Labelled photos from "clarifier", an image-classification folder in janes1234/Skripsie. The possible labels are: dysfunctional, empty, functional, scum.

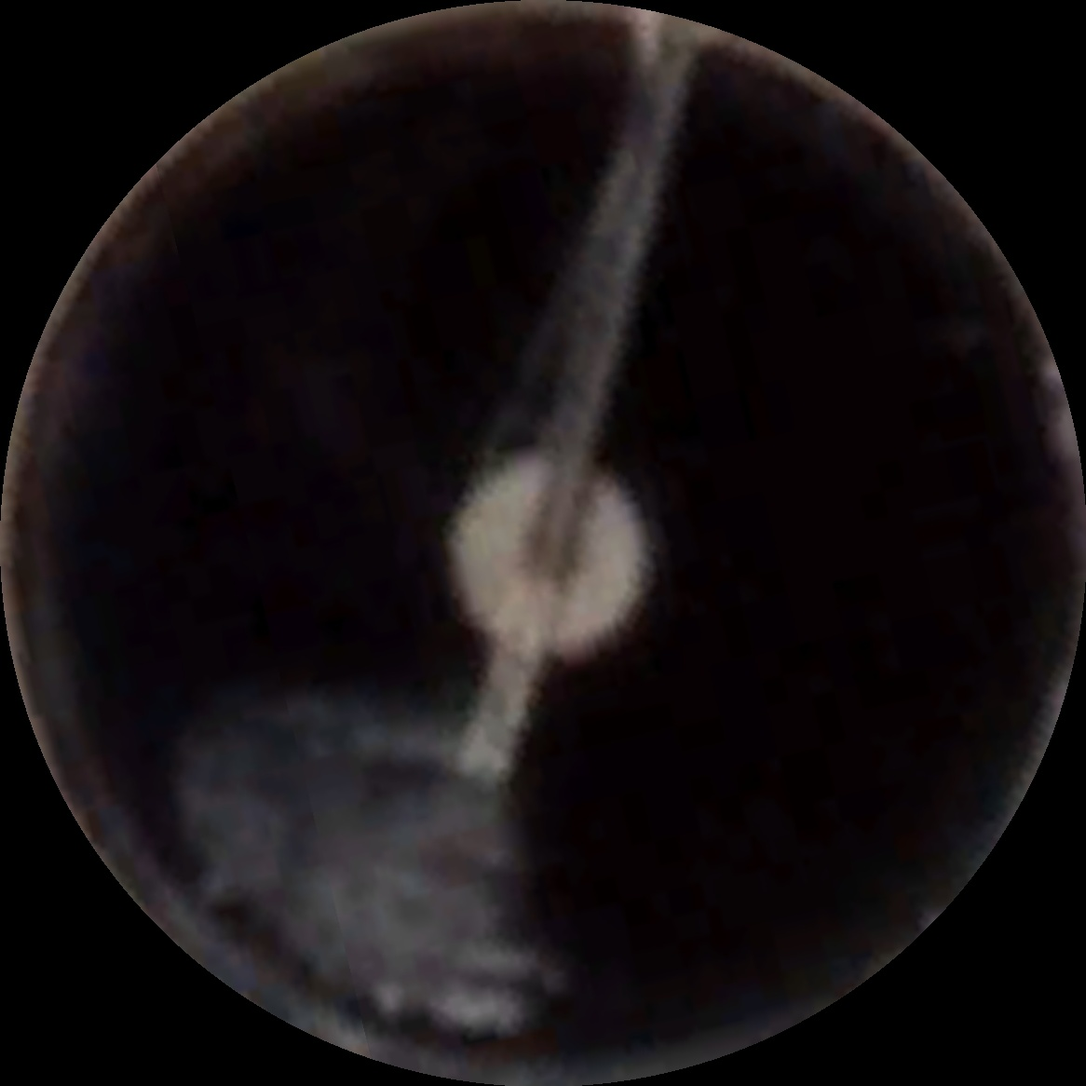
Label: scum

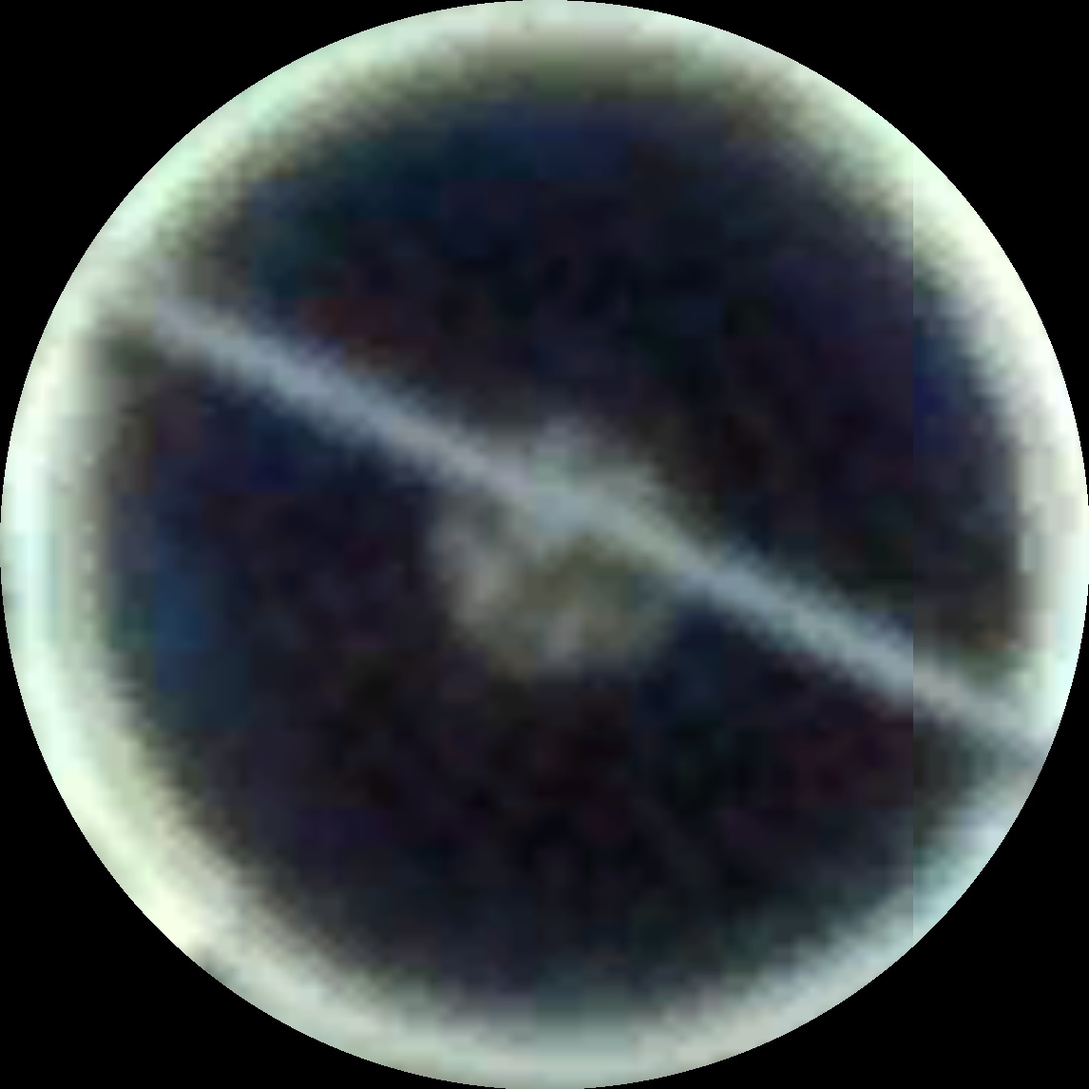
Label: functional

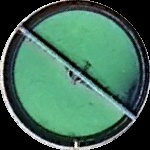
Label: dysfunctional

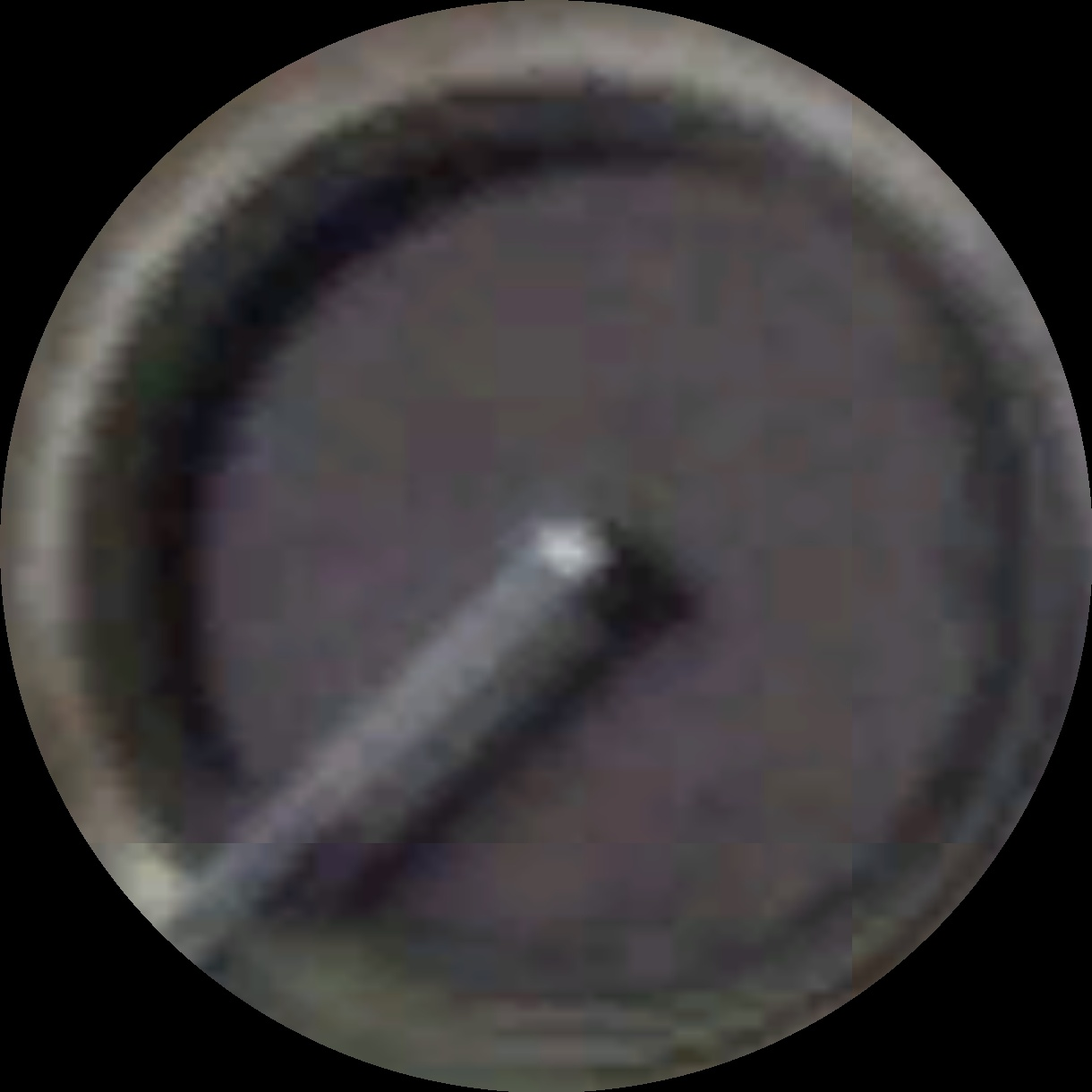
Label: empty

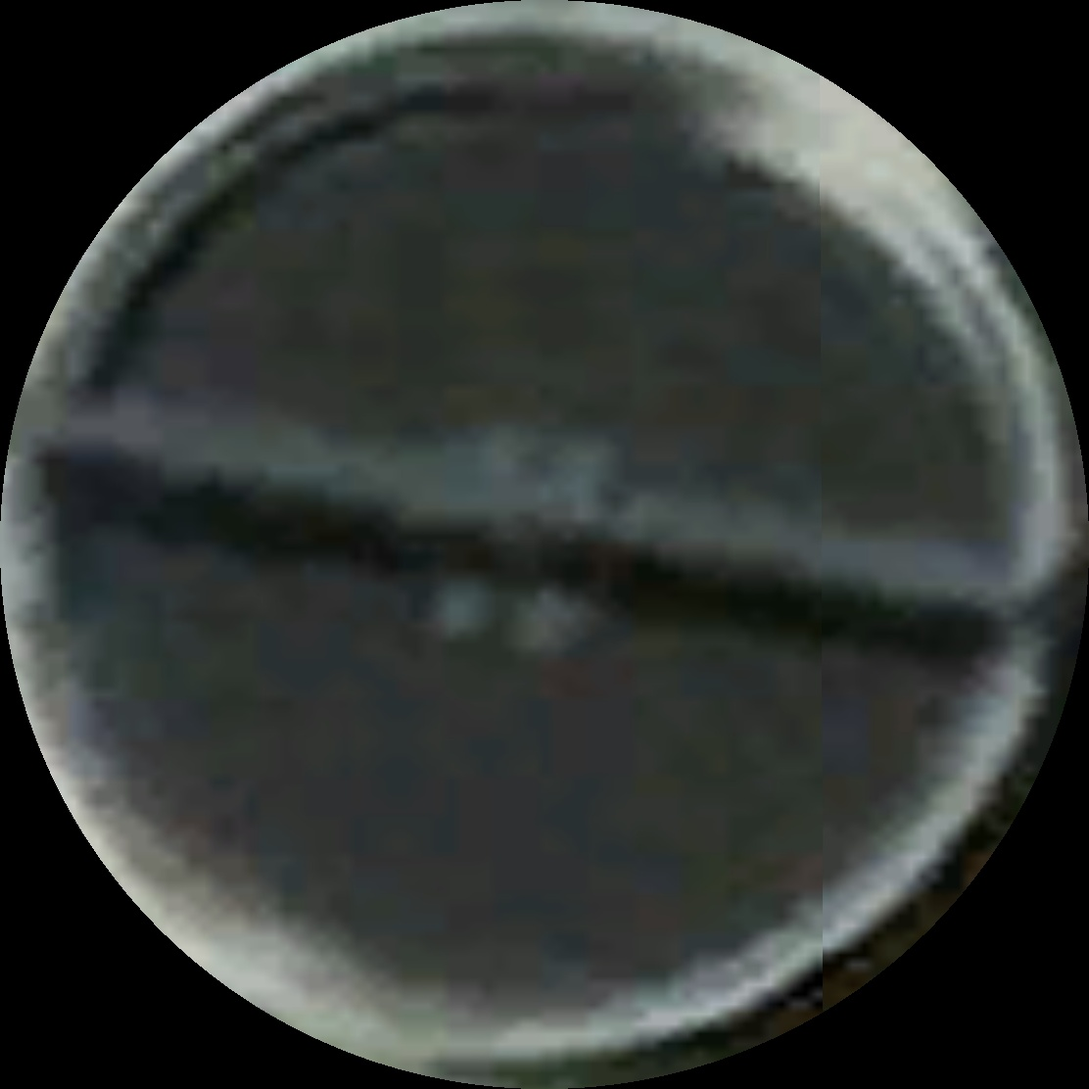
Label: functional

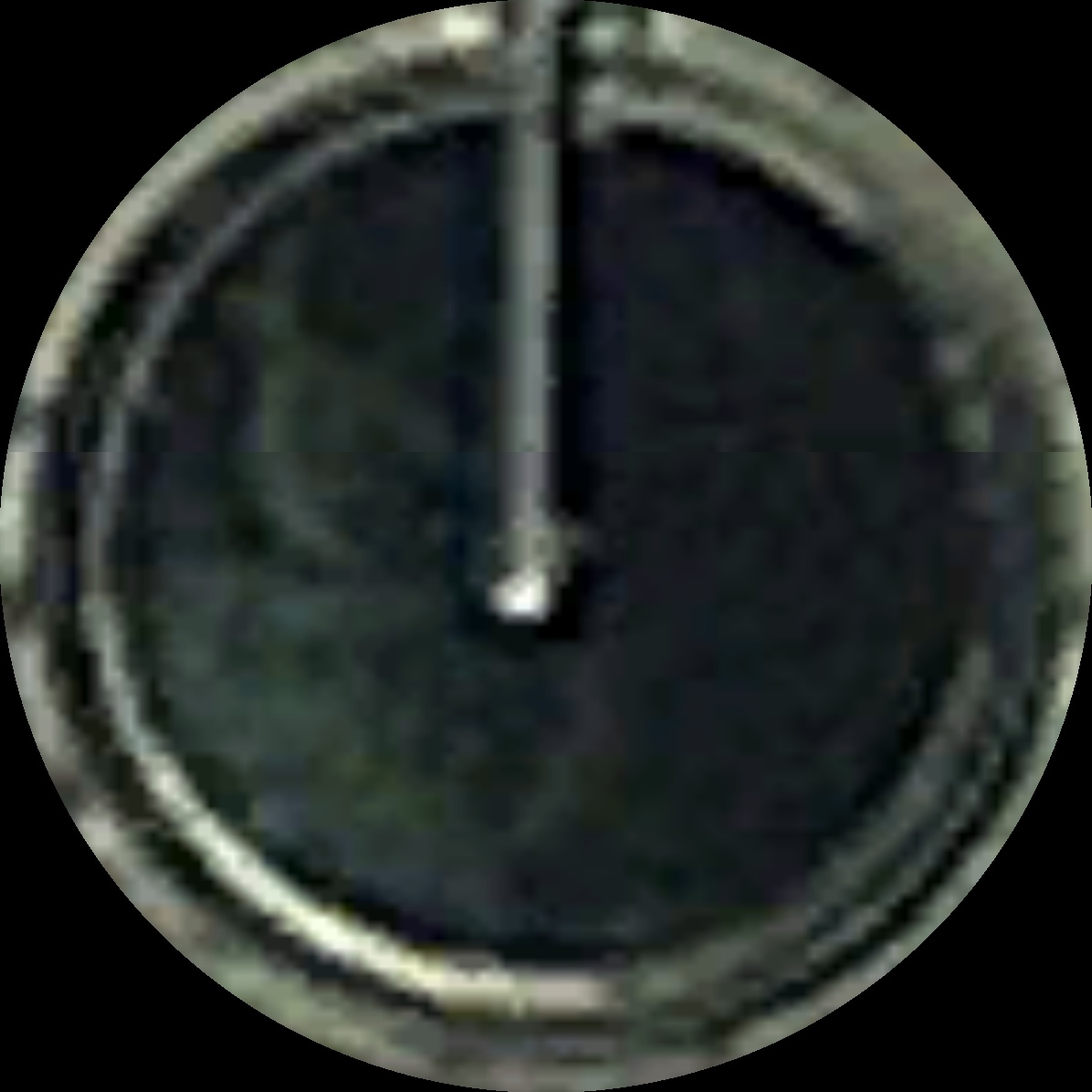
Label: scum
